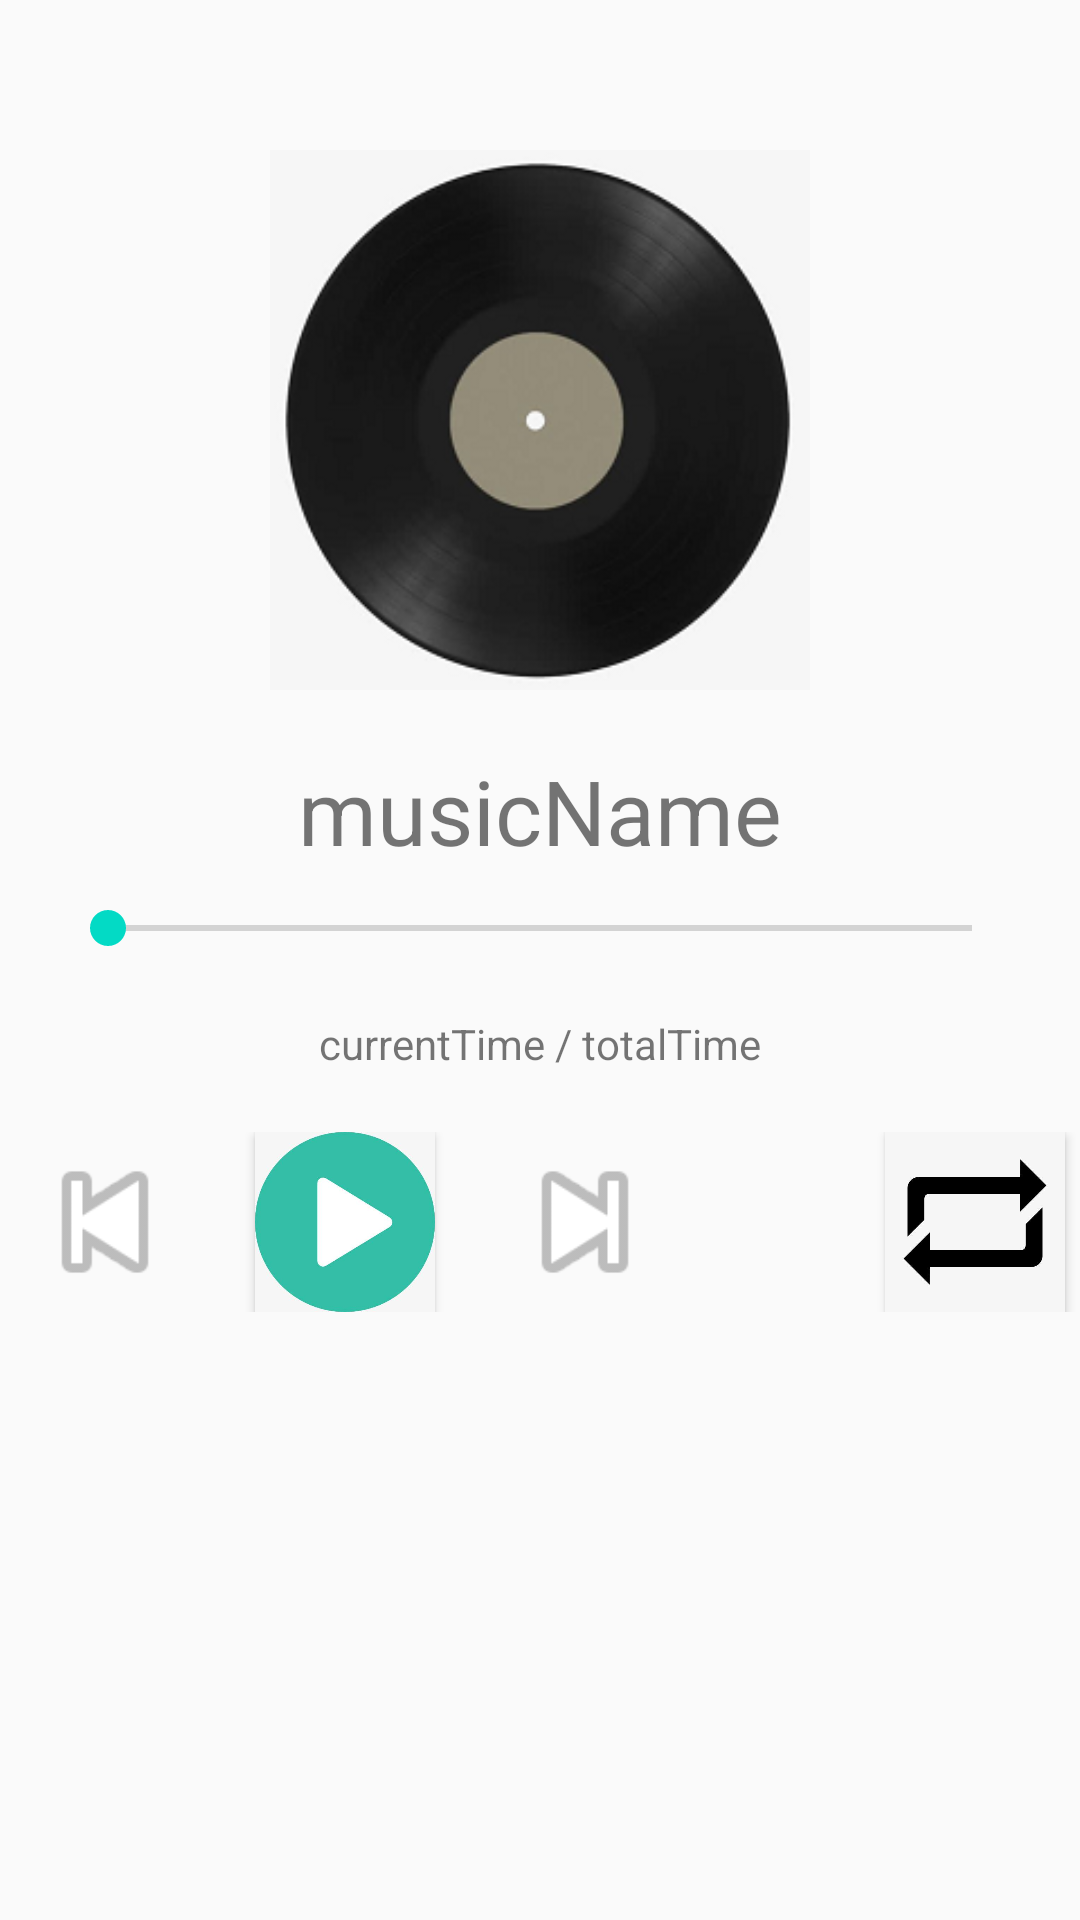

Produce the Android XML layout that renders to this screen, including the resource entries it uses.
<!-- AndroidManifest.xml: application theme AppTheme -->
<!-- res/layout/activity_main.xml -->
<?xml version="1.0" encoding="utf-8"?>
<LinearLayout
    xmlns:android="http://schemas.android.com/apk/res/android"
    android:id="@+id/activity_main"
    android:layout_width="match_parent"
    android:layout_height="match_parent"
    android:orientation="vertical">

    <ImageView
        android:layout_width="180dp"
        android:layout_height="180dp"
        android:src="@drawable/disk"
        android:layout_gravity="center"
        android:layout_marginTop="50dp"/>
    <TextView
        android:layout_width="match_parent"
        android:layout_height="wrap_content"
        android:text="musicName"
        android:id="@+id/currentMusicName"
        android:gravity="center"
        android:layout_marginTop="20dp"
        android:textSize="30dp"/>

    <SeekBar
        android:layout_width="match_parent"
        android:layout_height="wrap_content"
        android:layout_marginTop="10dp"
        android:layout_marginLeft="20dp"
        android:layout_marginRight="20dp"
        android:id="@+id/seekBar" />

    <LinearLayout
        android:layout_width="match_parent"
        android:layout_height="wrap_content"
        android:orientation="horizontal"
        android:gravity="center"
        android:layout_marginTop="20dp">
        <TextView
        android:layout_width="wrap_content"
        android:layout_height="wrap_content"
        android:text="currentTime"
        android:id="@+id/currentMusicTime" />
        <TextView
            android:layout_width="wrap_content"
            android:layout_height="wrap_content"
            android:text=" / "/>
        <TextView
            android:layout_width="wrap_content"
            android:layout_height="wrap_content"
            android:text="totalTime"
            android:id="@+id/totalMusicTime"/>
    </LinearLayout>

    <LinearLayout
        android:layout_width="match_parent"
        android:layout_height="wrap_content"
        android:gravity="center"
        android:layout_marginTop="20dp">
        <Button
            android:id="@+id/prevMusic"
            android:layout_width="60dp"
            android:layout_height="60dp"
            android:background="@android:drawable/ic_media_previous"
            android:layout_marginRight="20dp"/>
        <Button
            android:id="@+id/play"
            android:layout_width="60dp"
            android:layout_height="60dp"
            android:background="@drawable/play"/>
        <Button
            android:id="@+id/nextMusic"
            android:layout_width="60dp"
            android:layout_height="60dp"
            android:background="@android:drawable/ic_media_next"
            android:layout_marginLeft="20dp"/>
        <Button
            android:id="@+id/repeatThis"
            android:layout_width="60dp"
            android:layout_height="60dp"
            android:background="@drawable/loop"
            android:layout_marginLeft="70dp"/>
    </LinearLayout>
</LinearLayout>
<!-- resources referenced by this layout -->
<resources>
  <!-- drawable disk: jpg bitmap (drawable, 30940 bytes) -->
  <!-- drawable loop: jpg bitmap (drawable, 4804 bytes) -->
  <!-- drawable play: jpg bitmap (drawable, 8468 bytes) -->
  <style name="AppTheme" parent="Theme.AppCompat.Light.DarkActionBar">
          
          <item name="colorPrimary">@color/colorPrimary</item>
          <item name="colorPrimaryDark">@color/colorPrimaryDark</item>
          <item name="colorAccent">@color/colorAccent</item>
      </style>
  <!-- not gathered from this repository: default colours our renderer supplied (Android Studio template values) -->
  <color name="colorPrimary">#FF6200EE</color>
  <color name="colorPrimaryDark">#FF3700B3</color>
  <color name="colorAccent">#FF03DAC5</color>
</resources>
